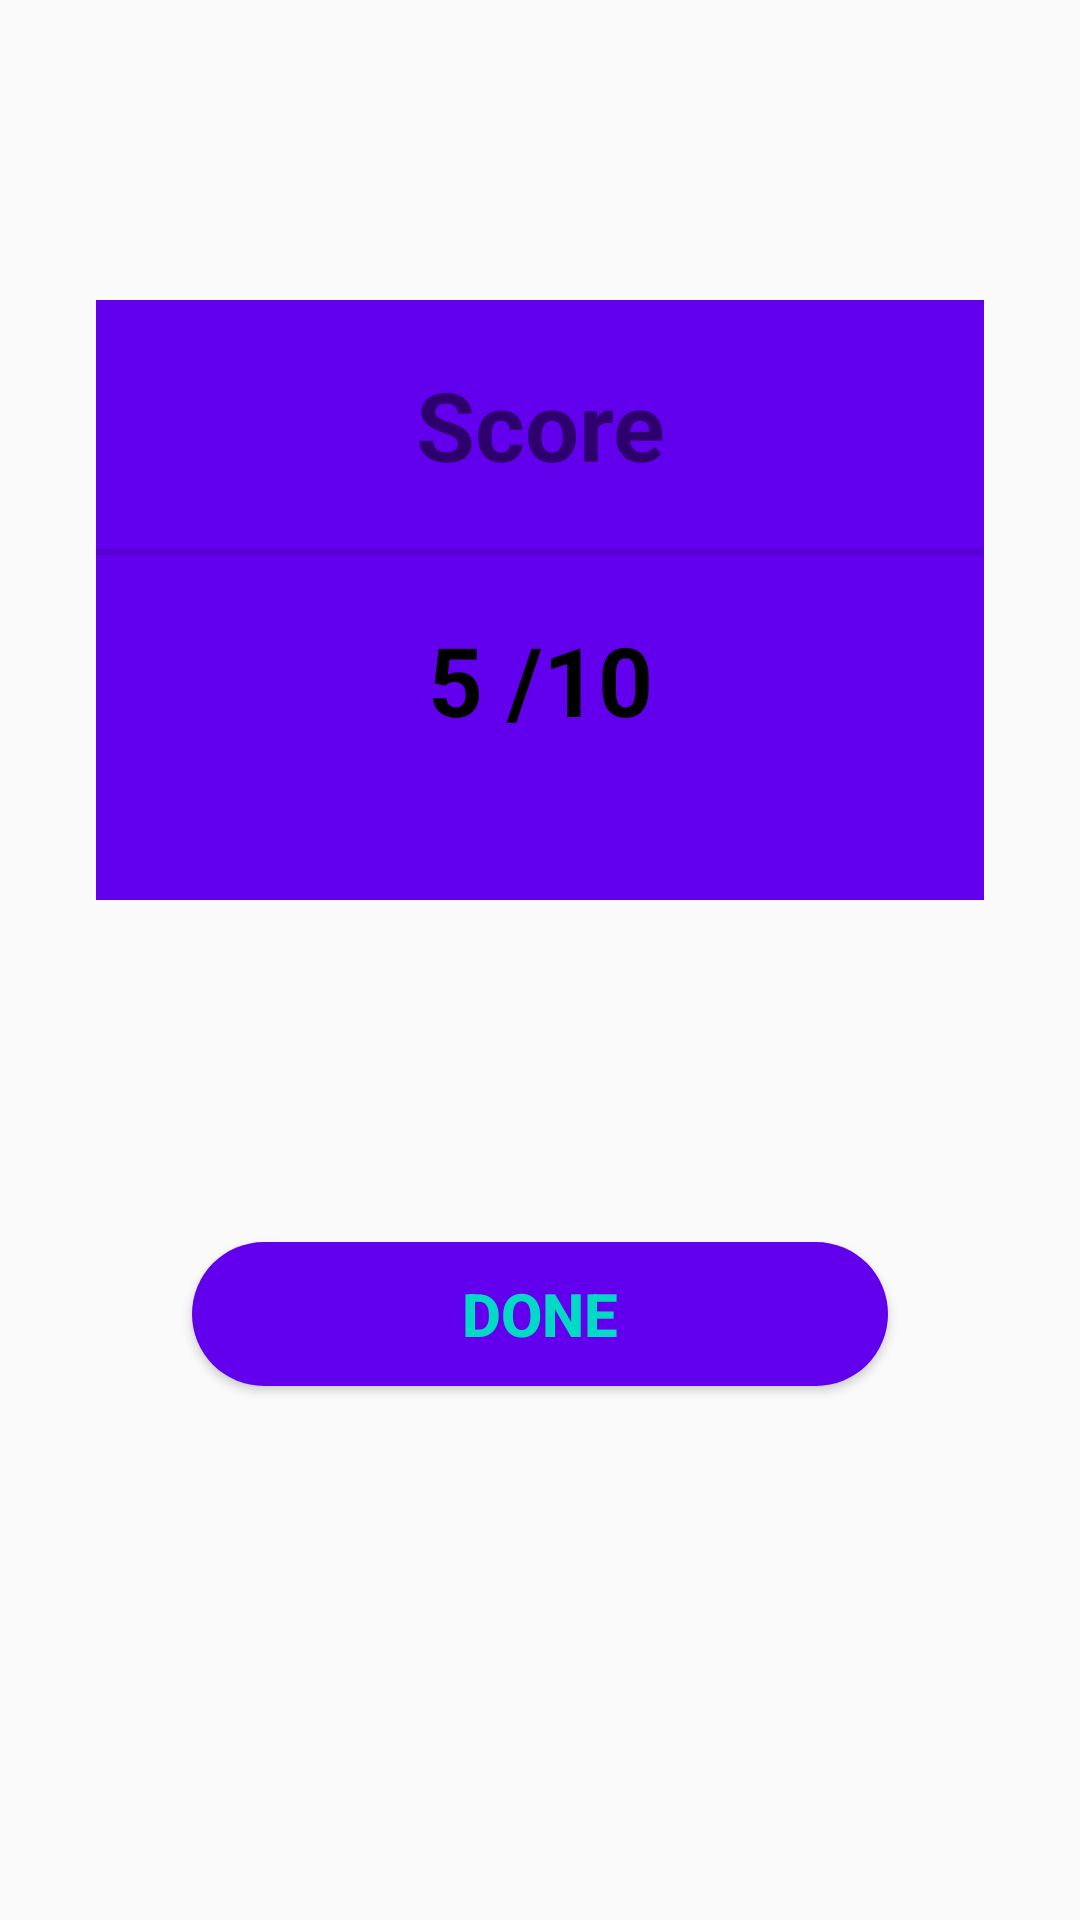

Reconstruct the res/layout file that produces this screen, plus the resources it refers to.
<!-- AndroidManifest.xml: application theme Theme.TestYourEnglish -->
<!-- res/layout/activity_score.xml -->
<?xml version="1.0" encoding="utf-8"?>
<androidx.constraintlayout.widget.ConstraintLayout xmlns:android="http://schemas.android.com/apk/res/android"
    xmlns:app="http://schemas.android.com/apk/res-auto"
    xmlns:tools="http://schemas.android.com/tools"
    android:layout_width="match_parent"
    android:layout_height="match_parent"
    tools:context=".ScoreActivity">

    <LinearLayout
        android:id="@+id/linearLayout"
        android:layout_width="0dp"
        android:layout_height="wrap_content"
        android:layout_marginStart="32dp"
        android:layout_marginTop="100dp"
        android:layout_marginEnd="32dp"
        android:background="@color/colorPrimary"
        android:orientation="vertical"
        android:paddingBottom="32dp"
        app:layout_constraintEnd_toEndOf="parent"
        app:layout_constraintStart_toStartOf="parent"
        app:layout_constraintTop_toTopOf="parent">

        <TextView
            android:id="@+id/textView"
            android:layout_width="match_parent"
            android:layout_height="wrap_content"
            android:layout_margin="20dp"
            android:gravity="center"
            android:text="Score"
            android:textSize="32sp"
            android:textStyle="bold" />

        <View
            android:id="@+id/divider"
            android:layout_width="match_parent"
            android:layout_height="2dp"
            android:background="?android:attr/listDivider" />

        <TextView
            android:id="@+id/sa_score"
            android:layout_width="match_parent"
            android:layout_height="wrap_content"
            android:gravity="center"
            android:text="5 /10"
            android:layout_margin="20dp"
            android:textColor="@android:color/black"
            android:textSize="32sp"
            android:textStyle="bold" />
    </LinearLayout>

    <Button
        android:id="@+id/sa_done"
        android:layout_width="0dp"
        android:layout_height="wrap_content"
        android:layout_marginStart="64dp"
        android:layout_marginEnd="64dp"
        android:layout_marginBottom="64dp"
        android:background="@drawable/round_corner"
        android:text="Done"
        android:textColor="@color/colorAccent"
        android:textStyle="bold"
        android:textSize="20sp"
        app:layout_constraintBottom_toBottomOf="parent"
        app:layout_constraintEnd_toEndOf="parent"
        app:layout_constraintStart_toStartOf="parent"
        app:layout_constraintTop_toBottomOf="@+id/linearLayout" />
</androidx.constraintlayout.widget.ConstraintLayout>
<!-- resources referenced by this layout -->
<resources>
  <!-- drawable round_corner (drawable) -->
  <?xml version="1.0" encoding="utf-8"?>
  <shape android:shape="rectangle" xmlns:android="http://schemas.android.com/apk/res/android">
      <corners android:radius="300dp"></corners>
      <solid android:color="@color/colorPrimary"></solid>
  </shape>
  <style name="Theme.TestYourEnglish" parent="Theme.AppCompat.Light.NoActionBar">
          
          <item name="colorPrimary">@color/purple_500</item>
          <item name="colorPrimaryVariant">@color/purple_700</item>
          <item name="colorOnPrimary">@color/white</item>
          
          <item name="colorSecondary">@color/teal_200</item>
          <item name="colorSecondaryVariant">@color/teal_700</item>
          <item name="colorOnSecondary">@color/black</item>
          
          <item name="android:statusBarColor">?attr/colorPrimaryVariant</item>
          
      </style>
  <!-- not gathered from this repository: default colours our renderer supplied (Android Studio template values) -->
  <color name="purple_500">#FF6200EE</color>
  <color name="purple_700">#FF3700B3</color>
  <color name="teal_200">#FF03DAC5</color>
  <color name="teal_700">#FF018786</color>
  <color name="black">#FF000000</color>
  <color name="white">#FFFFFFFF</color>
  <color name="colorPrimary">#FF6200EE</color>
  <color name="colorAccent">#FF03DAC5</color>
</resources>
